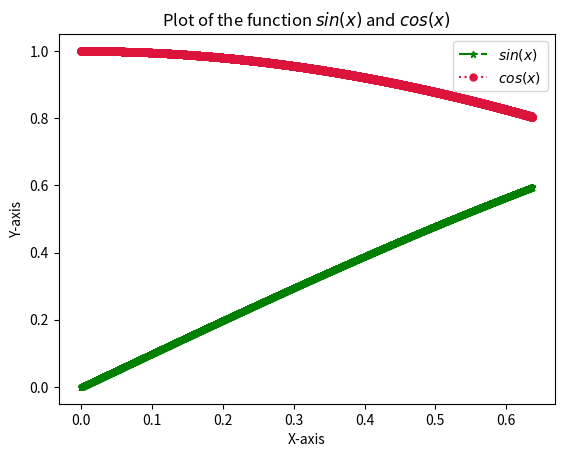

Recreate this plot in Python.
import numpy as np
import matplotlib.pyplot as plt

x = np.linspace(0, 2/np.pi, 10000)

s = np.sin(x)
c = np.cos(x)


plt.plot( x, s,  label='$sin(x) $', c='g', linestyle='-.', marker='*', markersize=5)
plt.plot(x,c, label='$ cos(x) $ ', c='crimson', linestyle=':', marker='o', markersize=5)
plt.title('Plot of the function $ sin(x) $ and $ cos(x) $')
plt.xlabel('X-axis')
plt.ylabel('Y-axis')
plt.legend()
plt.show()